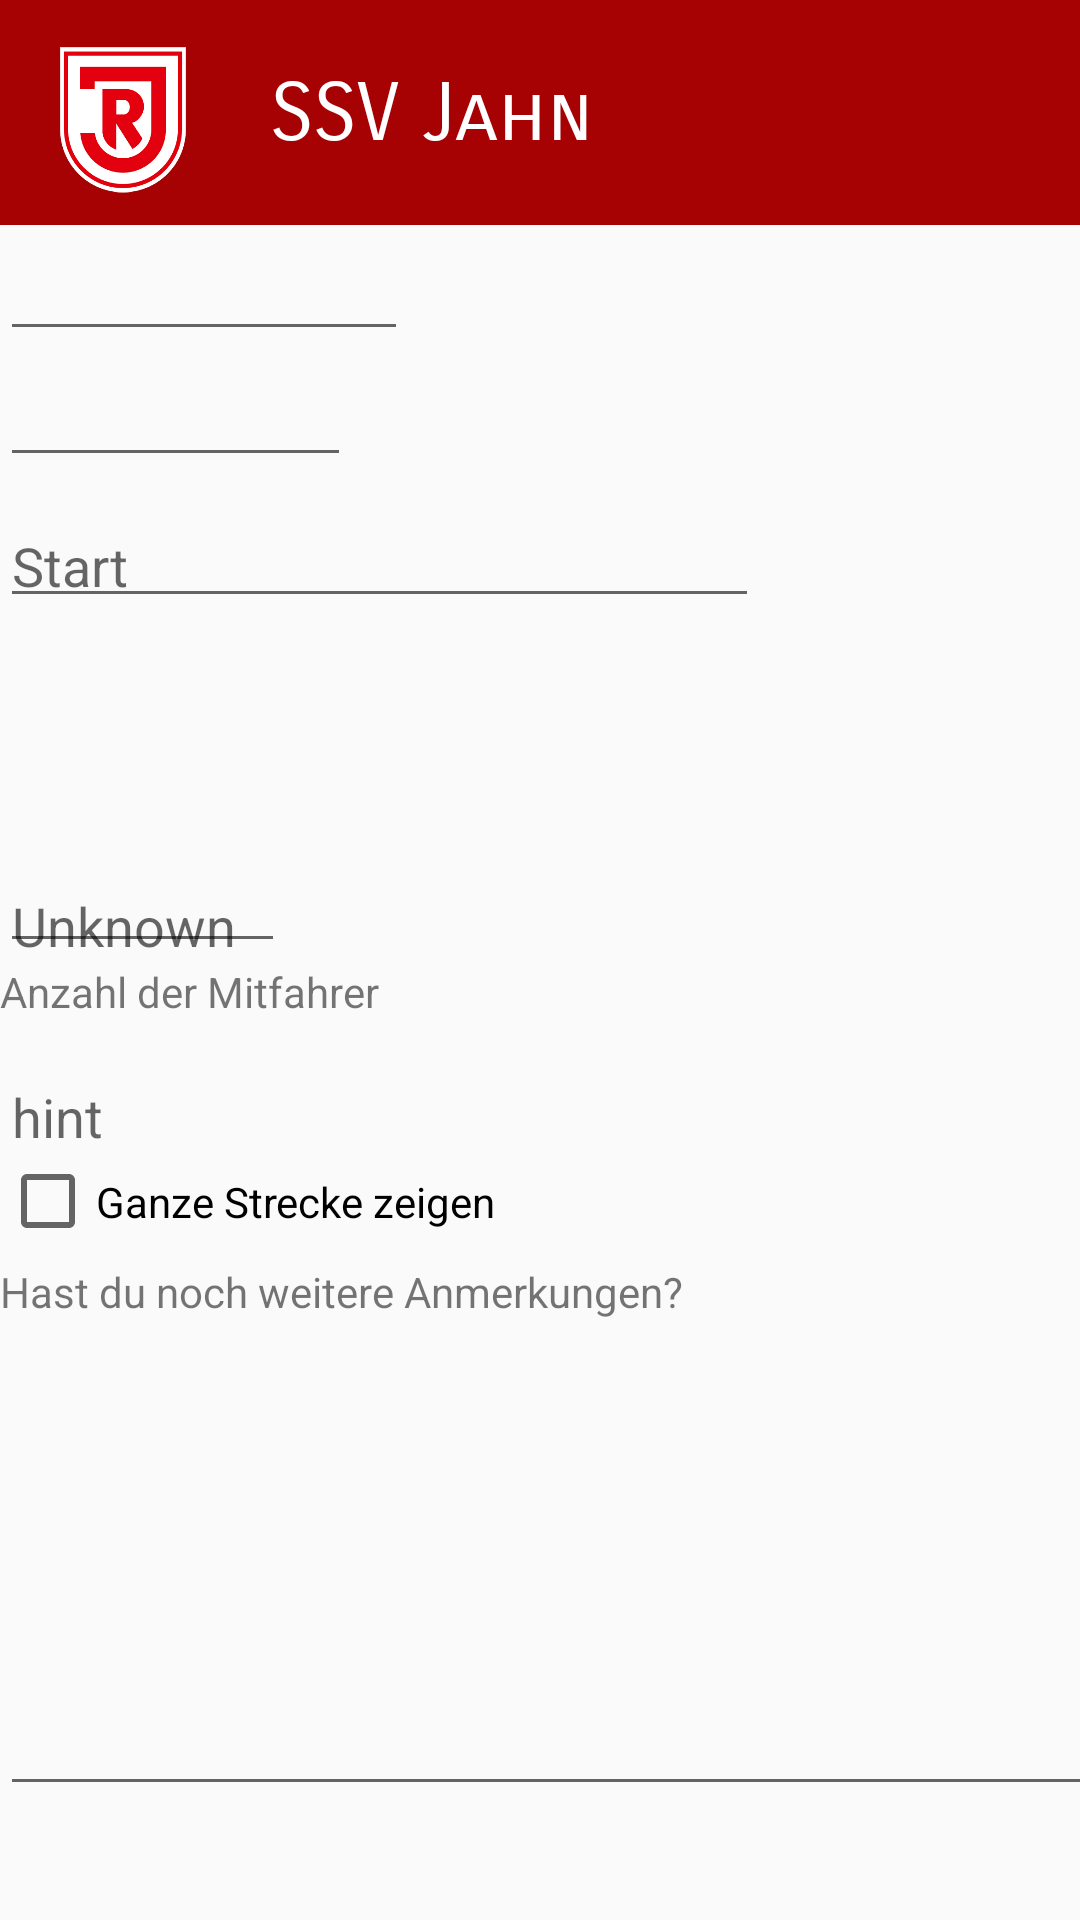

Layout XML and referenced resources for this Android screen:
<!-- AndroidManifest.xml: application theme AppTheme -->
<!-- res/layout/mitfahren.xml -->
<?xml version="1.0" encoding="utf-8"?>
<android.support.constraint.ConstraintLayout
    xmlns:android="http://schemas.android.com/apk/res/android"
    xmlns:app="http://schemas.android.com/apk/res-auto"
    xmlns:tools="http://schemas.android.com/tools"
    android:layout_width="match_parent"
    android:layout_height="match_parent">

    <LinearLayout
        android:layout_width="wrap_content"
        android:layout_height="wrap_content"
        android:orientation="vertical"
        tools:ignore="MissingConstraints">

        <include layout="@layout/toolbar_with_arrow"
            android:id="@+id/toolbar"></include>

        <EditText
            android:id="@+id/editText"
            android:layout_width="136dp"
            android:layout_height="42dp"
            android:ems="10"
            android:inputType="date"
            tools:layout_editor_absoluteX="16dp"
            tools:layout_editor_absoluteY="76dp"
            tools:ignore="MissingConstraints" />

        <EditText
            android:id="@+id/editText2"
            android:layout_width="117dp"
            android:layout_height="42dp"
            android:ems="10"
            android:inputType="time"
            tools:layout_editor_absoluteX="152dp"
            tools:layout_editor_absoluteY="76dp"
            tools:ignore="LabelFor,MissingConstraints"
            android:autofillHints="00:00" />

        <android.support.design.widget.TextInputLayout
            android:layout_width="253dp"
            android:layout_height="47dp"
            tools:layout_editor_absoluteX="16dp"
            tools:layout_editor_absoluteY="118dp"
            tools:ignore="MissingConstraints">

            <android.support.design.widget.TextInputEditText
                android:layout_width="match_parent"
                android:layout_height="wrap_content"
                android:hint="Start" />
        </android.support.design.widget.TextInputLayout>

        <ImageView
            android:id="@+id/imageView2"
            android:layout_width="89dp"
            android:layout_height="78dp"
            tools:layout_editor_absoluteX="291dp"
            tools:layout_editor_absoluteY="64dp"
            tools:srcCompat="@tools:sample/avatars"
            tools:ignore="MissingConstraints" />

        <android.support.design.widget.TextInputLayout
            android:layout_width="95dp"
            android:layout_height="37dp"
            tools:layout_editor_absoluteX="291dp"
            tools:layout_editor_absoluteY="142dp"
            tools:ignore="MissingConstraints">

            <android.support.design.widget.TextInputEditText
                android:layout_width="match_parent"
                android:layout_height="wrap_content"
                android:hint="@android:string/unknownName" />
        </android.support.design.widget.TextInputLayout>

        <TextView
            android:id="@+id/textView2"
            android:layout_width="175dp"
            android:layout_height="31dp"
            android:text="Anzahl der Mitfahrer"
            tools:layout_editor_absoluteX="16dp"
            tools:layout_editor_absoluteY="222dp"
            tools:ignore="MissingConstraints" />

        <android.support.design.widget.TextInputLayout
            android:layout_width="94dp"
            android:layout_height="28dp"
            tools:layout_editor_absoluteX="16dp"
            tools:layout_editor_absoluteY="253dp"
            tools:ignore="MissingConstraints">

            <android.support.design.widget.TextInputEditText
                android:layout_width="match_parent"
                android:layout_height="wrap_content"
                android:hint="hint" />
        </android.support.design.widget.TextInputLayout>

        <CheckBox
            android:id="@+id/checkBox"
            android:layout_width="365dp"
            android:layout_height="41dp"
            android:text="Ganze Strecke zeigen"
            tools:layout_editor_absoluteX="15dp"
            tools:layout_editor_absoluteY="296dp"
            tools:ignore="MissingConstraints" />

        <TextView
            android:id="@+id/textView4"
            android:layout_width="wrap_content"
            android:layout_height="wrap_content"
            android:text="Hast du noch weitere Anmerkungen?"
            tools:layout_editor_absoluteX="16dp"
            tools:layout_editor_absoluteY="355dp"
            tools:ignore="MissingConstraints" />

        <android.support.design.widget.TextInputEditText
            android:layout_width="365dp"
            android:layout_height="162dp"
            tools:layout_editor_absoluteX="16dp"
            tools:layout_editor_absoluteY="397dp"
            tools:ignore="MissingConstraints" />

    </LinearLayout>

</android.support.constraint.ConstraintLayout>
<!-- res/layout/toolbar_with_arrow.xml (included above) -->
<?xml version="1.0" encoding="utf-8"?>
<android.support.v7.widget.Toolbar xmlns:android="http://schemas.android.com/apk/res/android"
    android:layout_width="match_parent"
    android:layout_height="wrap_content"
    android:paddingBottom="10dp"
    android:background="@color/colorPrimary">

    <ImageView
        android:layout_width="50dp"
        android:layout_height="50dp"
        android:layout_marginTop="15dp"
        android:src="@drawable/jahn_logo"/>

    <TextView
        android:layout_width="wrap_content"
        android:layout_height="wrap_content"
        android:layout_marginTop="22dp"
        android:textColor="#fff"
        android:textAlignment="center"
        android:text="SSV Jahn"
        android:textSize="80px"
        android:layout_marginLeft="40dp"
        android:fontFamily="sans-serif-smallcaps"/>


    <RelativeLayout
        android:layout_width="match_parent"
        android:layout_height="wrap_content"
        android:gravity="right"
        android:layout_marginRight="20dp"
        android:layout_marginTop="20dp">

        <ImageView
            android:layout_width="40dp"
            android:layout_height="40dp"
            android:gravity="right"
            android:id="@+id/backButton"
            android:src="@drawable/ic_arrow_back"/>


    </RelativeLayout>



</android.support.v7.widget.Toolbar>
<!-- resources referenced by this layout -->
<resources>
  <color name="colorPrimary">#a60103</color>
  <!-- drawable jahn_logo: png bitmap (drawable, 19260 bytes) -->
  <style name="AppTheme" parent="Theme.AppCompat.Light.NoActionBar">
          
          <item name="colorPrimary">@color/colorPrimary</item>
          <item name="colorAccent">@color/colorAccent</item>
      </style>
  <color name="colorAccent">#e3000f</color>
</resources>
